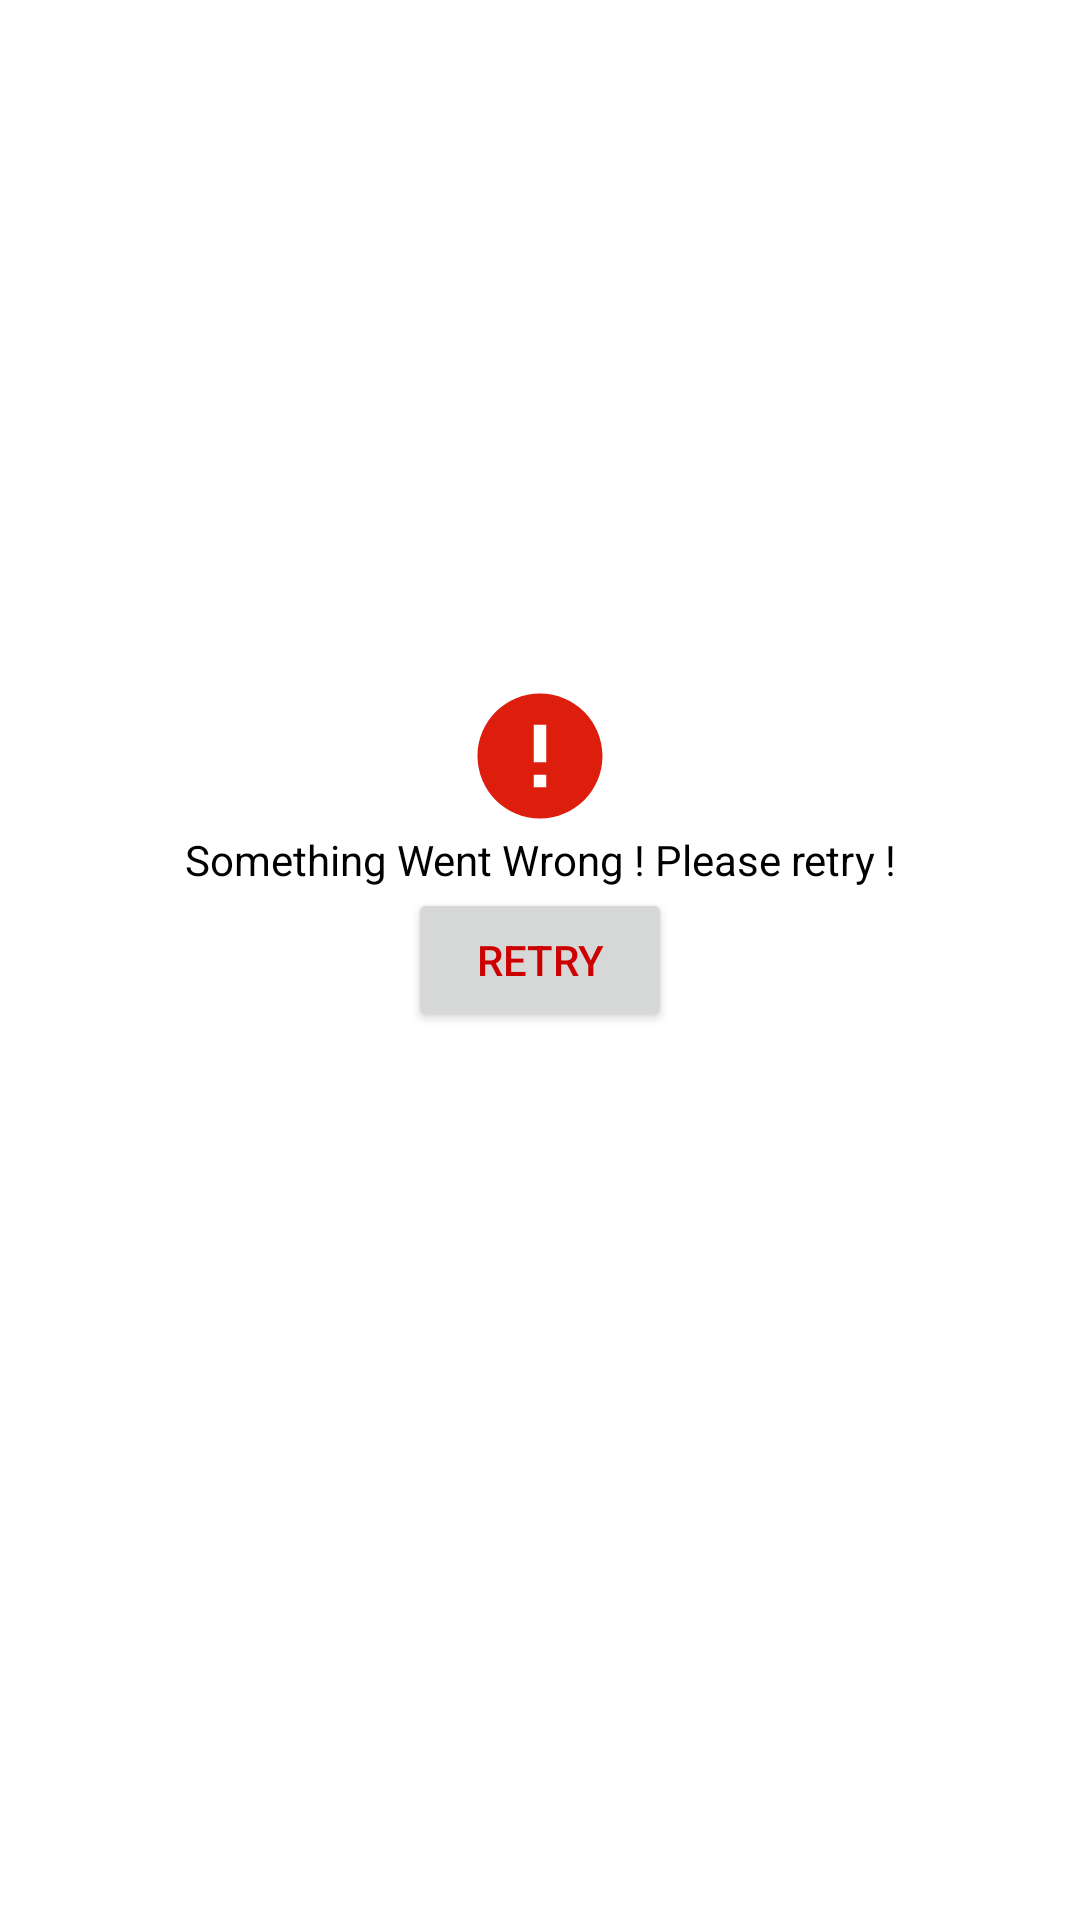

Write the Android layout XML for this screen, with the resource values it uses.
<!-- AndroidManifest.xml: application theme Theme.20220204SAIPIDUGUNYCSchools -->
<!-- res/layout/layout_error_view.xml -->
<?xml version="1.0" encoding="utf-8"?>
<androidx.constraintlayout.widget.ConstraintLayout xmlns:android="http://schemas.android.com/apk/res/android"
    xmlns:app="http://schemas.android.com/apk/res-auto"
    android:id="@+id/container"
    android:layout_width="match_parent"
    android:layout_height="match_parent">

    <androidx.appcompat.widget.AppCompatImageView
        android:layout_width="50dp"
        android:layout_height="50dp"
        android:src="@drawable/ic_baseline_error_24"
        app:layout_constraintBottom_toTopOf="@+id/error_title"
        app:layout_constraintEnd_toEndOf="parent"
        app:layout_constraintStart_toStartOf="parent" />

    <androidx.appcompat.widget.AppCompatTextView
        android:id="@+id/error_title"
        android:layout_width="wrap_content"
        android:layout_height="wrap_content"
        android:layout_gravity="center_horizontal"
        android:text="@string/error_title"
        android:textColor="@android:color/black"
        app:layout_constraintBottom_toTopOf="@+id/retry_button"
        app:layout_constraintEnd_toEndOf="parent"
        app:layout_constraintStart_toStartOf="parent" />

    <androidx.appcompat.widget.AppCompatButton
        android:id="@+id/retry_button"
        android:layout_width="wrap_content"
        android:layout_height="wrap_content"
        android:layout_gravity="center_horizontal"
        android:clickable="true"
        android:text="@string/retry"
        android:textColor="@android:color/holo_red_dark"
        app:layout_constraintBottom_toBottomOf="parent"
        app:layout_constraintEnd_toEndOf="parent"
        app:layout_constraintStart_toStartOf="parent"
        app:layout_constraintTop_toTopOf="parent" />

</androidx.constraintlayout.widget.ConstraintLayout>
<!-- resources referenced by this layout -->
<resources>
  <!-- drawable ic_baseline_error_24 (drawable-v24) -->
  <vector xmlns:android="http://schemas.android.com/apk/res/android"
      android:width="24dp"
      android:height="24dp"
      android:tint="#DE1E0D"
      android:viewportWidth="24"
      android:viewportHeight="24">
      <path
          android:fillColor="@android:color/white"
          android:pathData="M12,2C6.48,2 2,6.48 2,12s4.48,10 10,10 10,-4.48 10,-10S17.52,2 12,2zM13,17h-2v-2h2v2zM13,13h-2L11,7h2v6z" />
  </vector>
  <string name="error_title">Something Went Wrong ! Please retry !</string>
  <string name="retry">retry</string>
  <style name="Theme.20220204SAIPIDUGUNYCSchools" parent="Theme.MaterialComponents.DayNight.DarkActionBar">
          
          <item name="colorPrimary">@color/purple_500</item>
          <item name="colorPrimaryVariant">@color/purple_700</item>
          <item name="colorOnPrimary">@color/white</item>
          
          <item name="colorSecondary">@color/teal_200</item>
          <item name="colorSecondaryVariant">@color/teal_700</item>
          <item name="colorOnSecondary">@color/black</item>
          
          <item name="android:statusBarColor" tools:targetApi="l">?attr/colorPrimaryVariant</item>
          
      </style>
  <!-- not gathered from this repository: default colours our renderer supplied (Android Studio template values) -->
  <color name="purple_500">#FF6200EE</color>
  <color name="purple_700">#FF3700B3</color>
  <color name="teal_200">#FF03DAC5</color>
  <color name="teal_700">#FF018786</color>
  <color name="black">#FF000000</color>
  <color name="white">#FFFFFFFF</color>
</resources>
